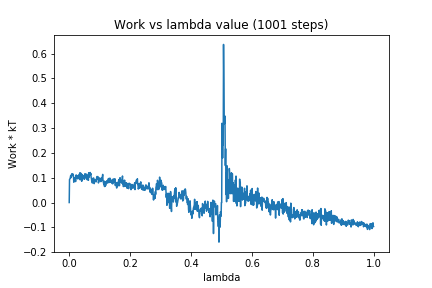

The data file committed next to this chart (first rows):
0, 0.0
1, 0.09295
2, 0.09518
3, 0.09673
4, 0.1031
5, 0.1099
6, 0.1001
7, 0.1074
8, 0.1097
9, 0.1164
10, 0.1118
11, 0.1082
12, 0.1113
13, 0.1145
14, 0.1058
15, 0.08194
16, 0.08966
17, 0.09845
18, 0.09406
19, 0.09882
20, 0.09875
21, 0.08455
22, 0.1106
23, 0.1002
24, 0.1099
25, 0.1074
26, 0.09815
27, 0.09636
28, 0.099
29, 0.09576
30, 0.109
31, 0.1052
32, 0.102
33, 0.1139
34, 0.1121
35, 0.1198
36, 0.09136
37, 0.1155
38, 0.1184
39, 0.1052
40, 0.1132
41, 0.08565
42, 0.09083
43, 0.1128
44, 0.1026
45, 0.1012
46, 0.09708
47, 0.1058
48, 0.09621
49, 0.1086
50, 0.09387
51, 0.1152
52, 0.1102
53, 0.115
54, 0.1007
55, 0.1029
56, 0.09895
57, 0.1143
58, 0.1125
59, 0.09191
60, 0.1051
... 940 more rows
